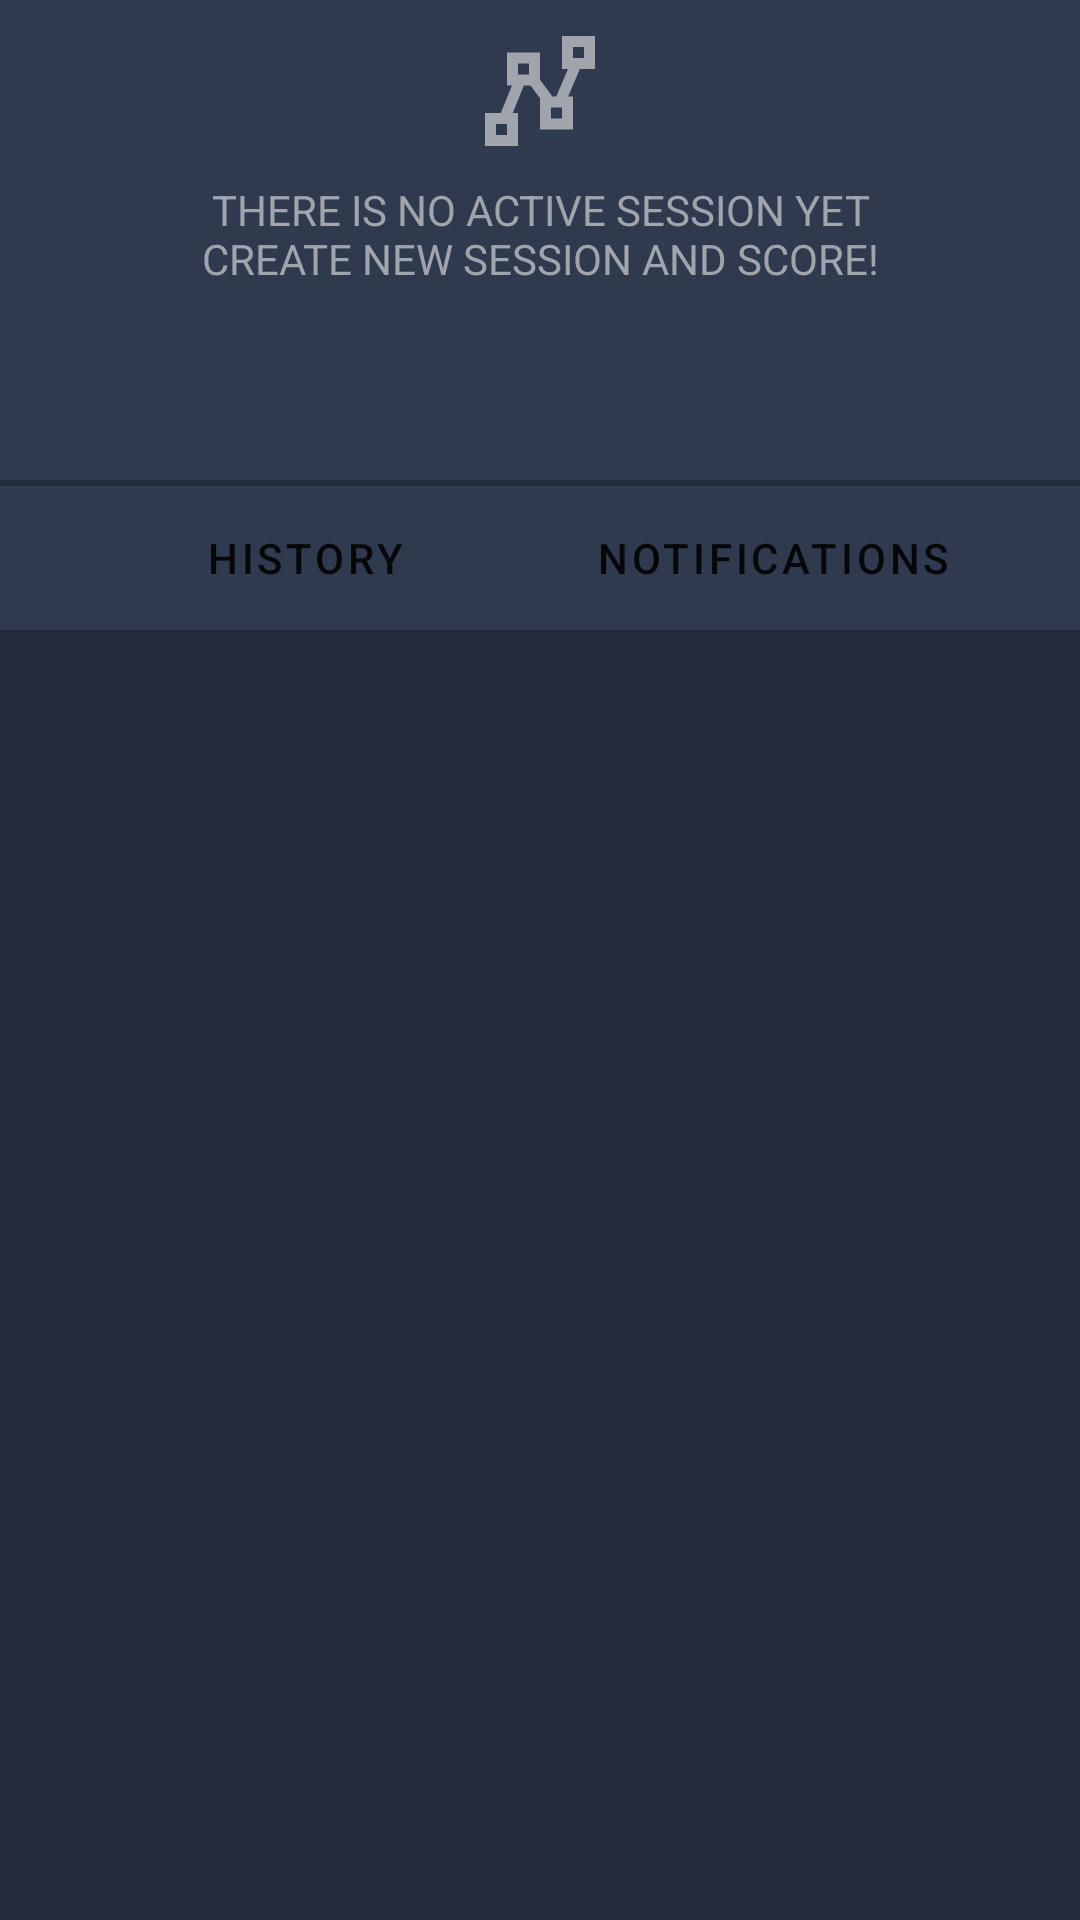

Write the Android layout XML for this screen, with the resource values it uses.
<!-- AndroidManifest.xml: application theme AppTheme -->
<!-- res/layout/fragment_sessions.xml -->
<?xml version="1.0" encoding="utf-8"?>
<androidx.constraintlayout.widget.ConstraintLayout xmlns:android="http://schemas.android.com/apk/res/android"
    xmlns:app="http://schemas.android.com/apk/res-auto"
    android:id="@+id/container"
    android:layout_width="match_parent"
    android:layout_height="match_parent">

    <androidx.constraintlayout.widget.ConstraintLayout
        android:id="@+id/createSessionLayout"
        android:layout_width="match_parent"
        android:layout_height="160dp"
        android:background="@color/colorPrimary"
        app:layout_constraintTop_toTopOf="parent">

        <ImageView
            android:id="@+id/sessionIcon"
            android:layout_width="44dp"
            android:layout_height="44dp"
            android:src="@drawable/ic_routing"
            android:tint="@color/colorText"
            app:layout_constraintBottom_toTopOf="@id/sessionText"
            app:layout_constraintEnd_toEndOf="parent"
            app:layout_constraintStart_toStartOf="parent"
            app:layout_constraintTop_toTopOf="parent" />

        <TextView
            android:id="@+id/sessionText"
            style="@style/AppTheme.Text.Title"
            android:layout_width="wrap_content"
            android:layout_height="wrap_content"
            android:gravity="center"
            android:text="@string/create_session_hint"
            app:layout_constraintBottom_toTopOf="@id/btnCreateSession"
            app:layout_constraintEnd_toEndOf="@id/sessionIcon"
            app:layout_constraintStart_toStartOf="@id/sessionIcon"
            app:layout_constraintTop_toBottomOf="@id/sessionIcon" />

        <com.google.android.material.button.MaterialButton
            android:id="@+id/btnCreateSession"
            style="@style/Widget.MaterialComponents.Button.TextButton"
            android:layout_width="wrap_content"
            android:layout_height="wrap_content"
            android:text="@string/btn_create_session"
            app:layout_constraintBottom_toBottomOf="parent"
            app:layout_constraintEnd_toEndOf="@+id/sessionIcon"
            app:layout_constraintStart_toStartOf="@+id/sessionIcon"
            app:layout_constraintTop_toBottomOf="@id/sessionText" />

    </androidx.constraintlayout.widget.ConstraintLayout>

    <LinearLayout
        android:id="@+id/activeSessionLayout"
        android:layout_width="match_parent"
        android:layout_height="wrap_content"
        android:orientation="vertical"
        android:visibility="gone"
        app:layout_constraintTop_toTopOf="parent">

        <com.mapbox.mapboxsdk.maps.MapView
            android:id="@+id/mapView"
            android:layout_width="match_parent"
            android:layout_height="150dp"
            app:layout_constraintTop_toTopOf="parent" />

        <include
            android:id="@+id/values"
            layout="@layout/include_session_values"
            android:layout_width="match_parent"
            android:layout_height="wrap_content"
            app:layout_constraintTop_toBottomOf="@id/mapView" />

    </LinearLayout>

    <FrameLayout
        android:id="@+id/tabsContainer"
        android:layout_width="match_parent"
        android:layout_height="wrap_content"
        android:layout_marginTop="2dp"
        android:background="@color/colorPrimary"
        app:layout_constraintTop_toBottomOf="@id/createSessionLayout">

        <com.google.android.material.tabs.TabLayout
            android:id="@+id/tabLayout"
            android:layout_width="match_parent"
            android:layout_height="wrap_content"
            android:layout_marginStart="24dp"
            android:layout_marginEnd="24dp"
            android:backgroundTint="@color/colorPrimary"
            app:layout_constraintTop_toBottomOf="@id/values"
            app:tabIndicatorHeight="3dp"
            app:tabTextColor="@color/color_tab">

            <com.google.android.material.tabs.TabItem
                android:id="@+id/tabHistory"
                android:layout_width="wrap_content"
                android:layout_height="match_parent"
                android:text="@string/tab_history" />

            <com.google.android.material.tabs.TabItem
                android:id="@+id/tabNotifications"
                android:layout_width="wrap_content"
                android:layout_height="match_parent"
                android:text="@string/tab_notifications" />

        </com.google.android.material.tabs.TabLayout>

    </FrameLayout>

    <androidx.viewpager.widget.ViewPager
        android:id="@+id/tabViewPager"
        android:layout_width="match_parent"
        android:layout_height="0dp"
        android:layout_marginTop="2dp"
        app:layout_constraintBottom_toBottomOf="parent"
        app:layout_constraintTop_toBottomOf="@id/tabsContainer" />

</androidx.constraintlayout.widget.ConstraintLayout>
<!-- res/layout/include_session_values.xml (included above) -->
<?xml version="1.0" encoding="utf-8"?>
<androidx.constraintlayout.widget.ConstraintLayout xmlns:android="http://schemas.android.com/apk/res/android"
    xmlns:app="http://schemas.android.com/apk/res-auto"
    xmlns:tools="http://schemas.android.com/tools"
    android:layout_width="match_parent"
    android:layout_height="wrap_content"
    android:background="@color/colorPrimary">

    <ImageView
        android:id="@+id/icWarnings"
        style="@style/AppTheme.ActiveIcon"
        android:layout_width="wrap_content"
        android:layout_height="wrap_content"
        android:layout_marginStart="12dp"
        android:layout_marginTop="12dp"
        android:src="@drawable/ic_round_alert"
        app:layout_constraintEnd_toStartOf="@+id/icFuel"
        app:layout_constraintHorizontal_bias="0.5"
        app:layout_constraintHorizontal_chainStyle="spread_inside"
        app:layout_constraintStart_toStartOf="parent"
        app:layout_constraintTop_toTopOf="parent" />

    <TextView
        android:id="@+id/valueWarnings"
        style="@style/AppTheme.Text.Head"
        android:layout_width="wrap_content"
        android:layout_height="wrap_content"
        android:layout_marginBottom="6dp"
        android:text="@string/diagnostics_stub"
        app:layout_constraintBottom_toBottomOf="parent"
        app:layout_constraintEnd_toEndOf="@id/icWarnings"
        app:layout_constraintStart_toStartOf="@id/icWarnings"
        app:layout_constraintTop_toBottomOf="@id/icWarnings"
        tools:text="4" />

    <ImageView
        android:id="@+id/icFuel"
        style="@style/AppTheme.ActiveIcon"
        android:layout_width="wrap_content"
        android:layout_height="wrap_content"
        android:src="@drawable/ic_fuel"
        app:layout_constraintEnd_toStartOf="@+id/icAccumulator"
        app:layout_constraintHorizontal_bias="0.5"
        app:layout_constraintStart_toEndOf="@+id/icWarnings"
        app:layout_constraintTop_toTopOf="@+id/icWarnings" />

    <TextView
        android:id="@+id/valueFuel"
        style="@style/AppTheme.Text.Head"
        android:layout_width="wrap_content"
        android:layout_height="wrap_content"
        android:text="@string/diagnostics_stub"
        app:layout_constraintEnd_toEndOf="@id/icFuel"
        app:layout_constraintStart_toStartOf="@id/icFuel"
        app:layout_constraintTop_toBottomOf="@id/icFuel"
        tools:text="2%" />

    <ImageView
        android:id="@+id/icAccumulator"
        style="@style/AppTheme.ActiveIcon"
        android:layout_width="wrap_content"
        android:layout_height="wrap_content"
        android:src="@drawable/ic_accumulator"
        app:layout_constraintEnd_toStartOf="@+id/icSpeed"
        app:layout_constraintHorizontal_bias="0.5"
        app:layout_constraintStart_toEndOf="@+id/icFuel"
        app:layout_constraintTop_toTopOf="@+id/icFuel" />


    <TextView
        android:id="@+id/valueAccumulator"
        style="@style/AppTheme.Text.Head"
        android:layout_width="wrap_content"
        android:layout_height="wrap_content"
        android:text="@string/diagnostics_stub"
        app:layout_constraintEnd_toEndOf="@id/icAccumulator"
        app:layout_constraintStart_toStartOf="@id/icAccumulator"
        app:layout_constraintTop_toBottomOf="@id/icAccumulator"
        tools:text="2%" />

    <ImageView
        android:id="@+id/icSpeed"
        style="@style/AppTheme.ActiveIcon"
        android:layout_width="wrap_content"
        android:layout_height="wrap_content"
        android:src="@drawable/ic_speedometer"
        app:layout_constraintEnd_toStartOf="@+id/icRotates"
        app:layout_constraintHorizontal_bias="0.5"
        app:layout_constraintStart_toEndOf="@+id/icAccumulator"
        app:layout_constraintTop_toTopOf="@+id/icAccumulator" />

    <TextView
        android:id="@+id/valueSpeed"
        style="@style/AppTheme.Text.Head"
        android:layout_width="wrap_content"
        android:layout_height="wrap_content"
        android:text="@string/diagnostics_stub"
        app:layout_constraintEnd_toEndOf="@id/icSpeed"
        app:layout_constraintStart_toStartOf="@id/icSpeed"
        app:layout_constraintTop_toBottomOf="@id/icSpeed"
        tools:text="52" />

    <ImageView
        android:id="@+id/icRotates"
        style="@style/AppTheme.ActiveIcon"
        android:layout_width="wrap_content"
        android:layout_height="wrap_content"
        android:layout_marginEnd="12dp"
        android:src="@drawable/ic_rotate"
        app:layout_constraintEnd_toEndOf="parent"
        app:layout_constraintHorizontal_bias="0.5"
        app:layout_constraintStart_toEndOf="@+id/icSpeed"
        app:layout_constraintTop_toTopOf="@+id/icSpeed" />

    <TextView
        android:id="@+id/valueRotates"
        style="@style/AppTheme.Text.Head"
        android:layout_width="wrap_content"
        android:layout_height="wrap_content"
        android:text="@string/diagnostics_stub"
        app:layout_constraintEnd_toEndOf="@id/icRotates"
        app:layout_constraintStart_toStartOf="@id/icRotates"
        app:layout_constraintTop_toBottomOf="@id/icRotates"
        tools:text="2" />

</androidx.constraintlayout.widget.ConstraintLayout>
<!-- resources referenced by this layout -->
<resources>
  <color name="colorPrimary">#2F3A4E</color>
  <color name="colorText">#9FA4AD</color>
  <!-- drawable ic_rotate (drawable) -->
  <?xml version="1.0" encoding="utf-8"?>
  <vector xmlns:android="http://schemas.android.com/apk/res/android"
      android:width="32dp"
      android:height="32dp"
      android:viewportWidth="24"
      android:viewportHeight="24">
      <path
          android:fillColor="#000000"
          android:pathData="M16.89 15.5L18.31 16.89C19.21 15.73 19.76 14.39 19.93 13H17.91C17.77 13.87 17.43 14.72 16.89 15.5M13 17.9V19.92C14.39 19.75 15.74 19.21 16.9 18.31L15.46 16.87C14.71 17.41 13.87 17.76 13 17.9M19.93 11C19.76 9.61 19.21 8.27 18.31 7.11L16.89 8.53C17.43 9.28 17.77 10.13 17.91 11M15.55 5.55L11 1V4.07C7.06 4.56 4 7.92 4 12C4 16.08 7.05 19.44 11 19.93V17.91C8.16 17.43 6 14.97 6 12C6 9.03 8.16 6.57 11 6.09V10L15.55 5.55Z" />
  </vector>
  <!-- drawable ic_round_alert (drawable) -->
  <?xml version="1.0" encoding="utf-8"?>
  <vector xmlns:android="http://schemas.android.com/apk/res/android"
          android:height="32dp"
          android:width="32dp"
          android:viewportWidth="24"
          android:viewportHeight="24">
      <path android:fillColor="#000" android:pathData="M13,13H11V7H13M13,17H11V15H13M12,2A10,10 0 0,0 2,12A10,10 0 0,0 12,22A10,10 0 0,0 22,12A10,10 0 0,0 12,2Z" />
  </vector>
  <!-- drawable ic_routing (drawable) -->
  <?xml version="1.0" encoding="utf-8"?>
  <vector xmlns:android="http://schemas.android.com/apk/res/android"
          android:height="24dp"
          android:width="24dp"
          android:viewportWidth="24"
          android:viewportHeight="24">
      <path android:fillColor="#000"
            android:pathData="M16,2V8H17.08L14.95,13H14.26L12,9.97V5H6V11H6.91L4.88,16H2V22H8V16H7.04L9.07,11H10.27L12,13.32V19H18V13H17.12L19.25,8H22V2M18,4H20V6H18M8,7H10V9H8M14,15H16V17H14M4,18H6V20H4"/>
  </vector>
  <string name="btn_create_session">Create session</string>
  <string name="create_session_hint">There is no active session yet\nCreate new session and score!</string>
  <string name="diagnostics_stub">-</string>
  <string name="tab_history">History</string>
  <string name="tab_notifications">Notifications</string>
  <style name="AppTheme.ActiveIcon">
          <item name="android:tint">@color/colorAccent</item>
      </style>
  <style name="AppTheme.Text.Head" parent="AppTheme.Text">
          <item name="android:textSize">16sp</item>
          <item name="android:textAllCaps">true</item>
          <item name="android:textColor">@color/colorAccent</item>
      </style>
  <style name="AppTheme.Text.Title" parent="AppTheme.Text">
          <item name="android:textSize">14sp</item>
          <item name="android:textAllCaps">true</item>
      </style>
  <style name="AppTheme" parent="Theme.MaterialComponents.Light.NoActionBar">
          
          <item name="colorPrimary">@color/colorPrimary</item>
          <item name="colorPrimaryDark">@color/colorPrimaryDark</item>
          <item name="colorAccent">@color/colorAccent</item>
          <item name="android:windowBackground">@color/colorPrimaryDark</item>
      </style>
  <color name="colorAccent">#FF6600</color>
  <style name="AppTheme.Text">
          <item name="android:fontFamily">sans-serif</item>
          <item name="android:textColor">@color/colorText</item>
      </style>
  <color name="colorPrimaryDark">#232C3D</color>
</resources>
